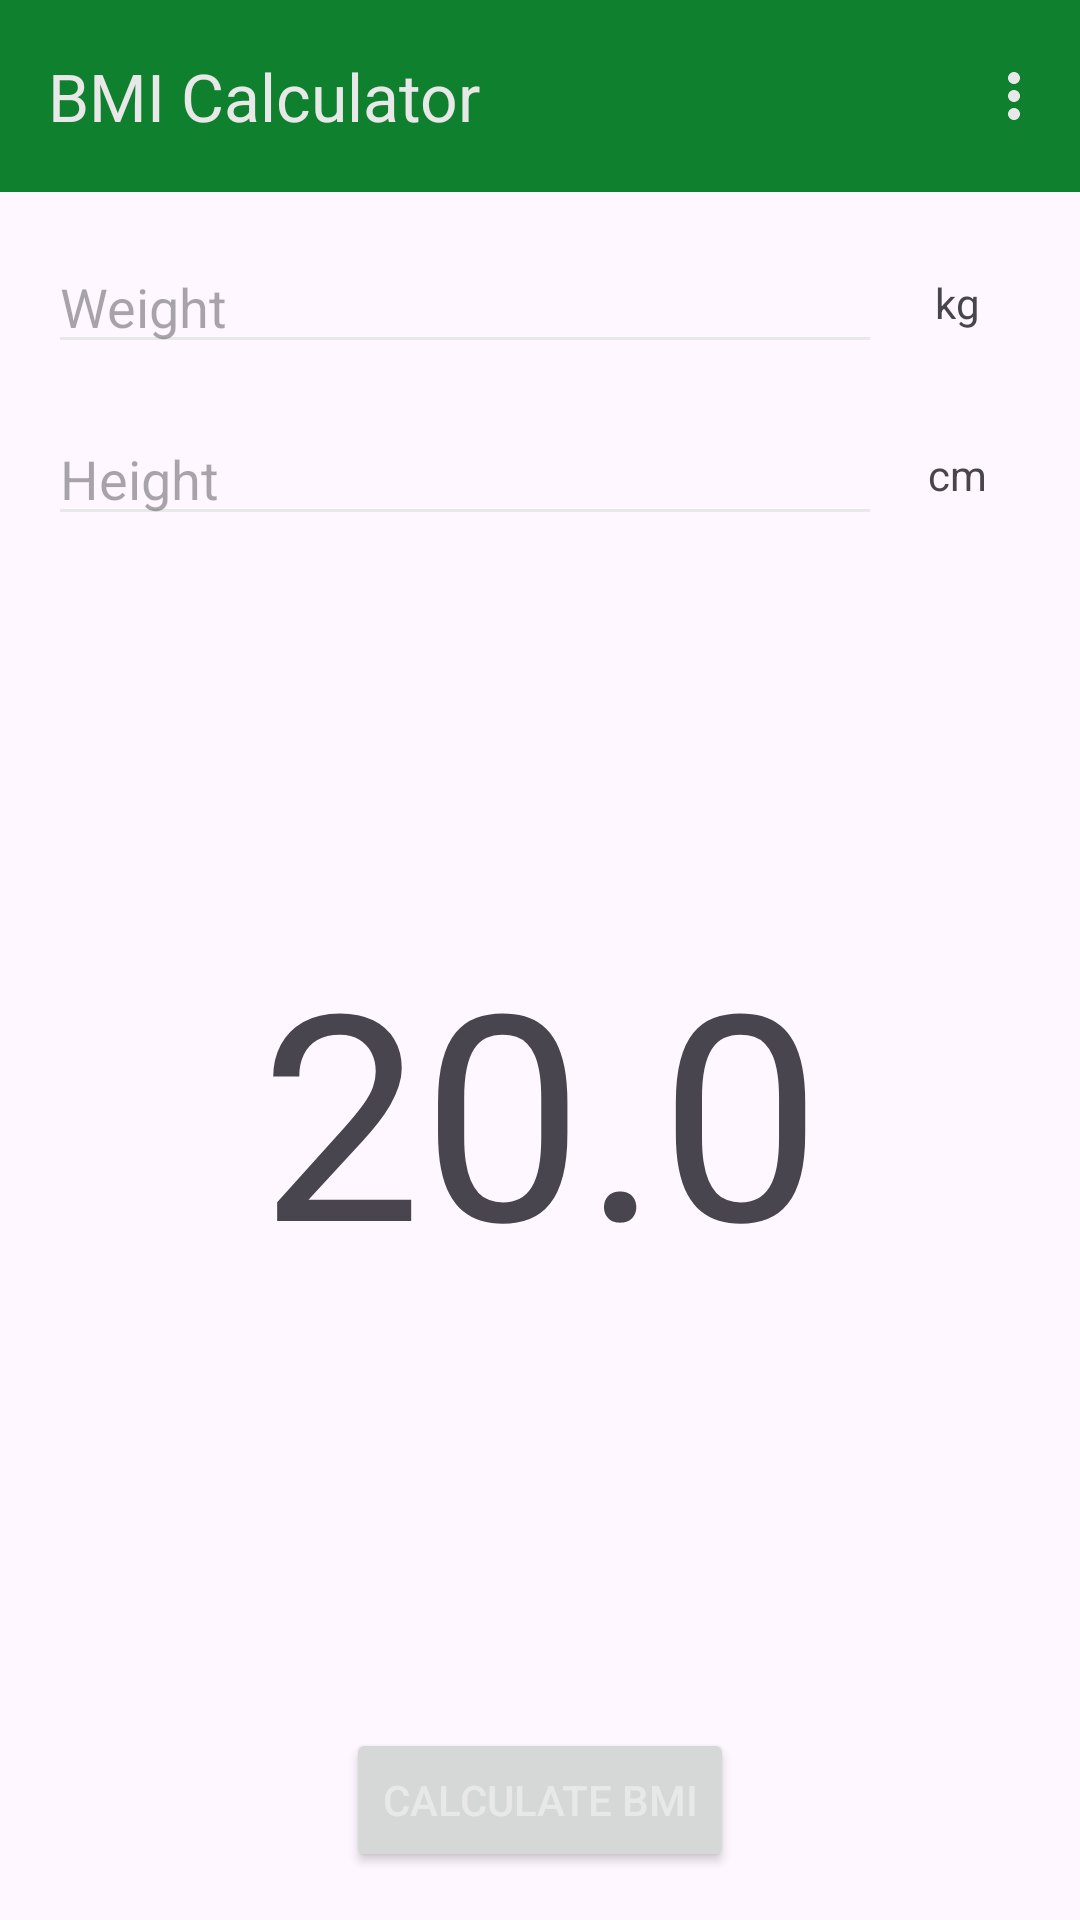

This screen was rendered from an Android layout file. Write that file and the resources it references.
<!-- AndroidManifest.xml: application theme Theme.BMICalculator -->
<!-- res/layout/activity_main.xml -->
<?xml version="1.0" encoding="utf-8"?>
<androidx.constraintlayout.widget.ConstraintLayout xmlns:android="http://schemas.android.com/apk/res/android"
    xmlns:app="http://schemas.android.com/apk/res-auto"
    xmlns:tools="http://schemas.android.com/tools"
    android:layout_width="match_parent"
    android:layout_height="match_parent"
    tools:context=".MainActivity">

    <androidx.appcompat.widget.Toolbar
        android:id="@+id/toolbar"
        android:layout_width="0dp"
        android:layout_height="64dp"
        android:background="@color/primary"
        android:elevation="4dp"
        android:minHeight="?attr/actionBarSize"
        app:layout_constraintEnd_toEndOf="parent"
        app:layout_constraintStart_toStartOf="parent"
        app:layout_constraintTop_toTopOf="parent"
        app:menu="@menu/toolbar_menu"
        app:title="@string/app_name"
        app:titleTextColor="@color/lightText" />

    <androidx.constraintlayout.widget.ConstraintLayout
        android:layout_width="match_parent"
        android:layout_height="0dp"
        android:layout_marginStart="16dp"
        android:layout_marginTop="16dp"
        android:layout_marginEnd="16dp"
        android:layout_marginBottom="16dp"
        app:layout_constraintBottom_toBottomOf="parent"
        app:layout_constraintEnd_toEndOf="parent"
        app:layout_constraintStart_toStartOf="parent"
        app:layout_constraintTop_toBottomOf="@+id/toolbar">

        <androidx.constraintlayout.widget.ConstraintLayout
            android:id="@+id/weightInputLayout"
            android:layout_width="match_parent"
            android:layout_height="0dp"
            app:layout_constraintEnd_toEndOf="parent"
            app:layout_constraintStart_toStartOf="parent"
            app:layout_constraintTop_toTopOf="parent">

            <EditText
                android:id="@+id/weightInput"
                android:layout_width="0dp"
                android:layout_height="wrap_content"
                android:autofillHints=""
                android:ems="10"
                android:hint="@string/weight_input_label"
                android:inputType="numberDecimal"
                app:layout_constraintBottom_toBottomOf="parent"
                app:layout_constraintEnd_toStartOf="@+id/weightInputUnitText"
                app:layout_constraintHorizontal_bias="0.0"
                app:layout_constraintStart_toStartOf="parent"
                app:layout_constraintTop_toTopOf="parent" />

            <TextView
                android:id="@+id/weightInputUnitText"
                android:layout_width="50dp"
                android:layout_height="wrap_content"
                android:layout_weight="1"
                android:text="@string/weight_metric_unit"
                android:textAlignment="center"
                android:textSize="@dimen/text_small"
                app:layout_constraintBottom_toBottomOf="parent"
                app:layout_constraintEnd_toEndOf="parent"
                app:layout_constraintTop_toTopOf="parent" />
        </androidx.constraintlayout.widget.ConstraintLayout>

        <androidx.constraintlayout.widget.ConstraintLayout
            android:id="@+id/heightInputLayout"
            android:layout_width="match_parent"
            android:layout_height="0dp"
            android:layout_marginTop="16dp"
            app:layout_constraintEnd_toEndOf="parent"
            app:layout_constraintHorizontal_bias="0.0"
            app:layout_constraintStart_toStartOf="parent"
            app:layout_constraintTop_toBottomOf="@+id/weightInputLayout">

            <EditText
                android:id="@+id/heightInput"
                android:layout_width="0dp"
                android:layout_height="wrap_content"
                android:autofillHints=""
                android:ems="10"
                android:hint="@string/height_input_label"
                android:inputType="numberDecimal"
                app:layout_constraintBottom_toBottomOf="parent"
                app:layout_constraintEnd_toStartOf="@+id/heightInputUnitText"
                app:layout_constraintStart_toStartOf="parent"
                app:layout_constraintTop_toTopOf="parent" />

            <TextView
                android:id="@+id/heightInputUnitText"
                android:layout_width="50dp"
                android:layout_height="wrap_content"
                android:layout_weight="1"
                android:text="@string/height_metric_unit"
                android:textAlignment="center"
                android:textSize="@dimen/text_small"
                app:layout_constraintBottom_toBottomOf="parent"
                app:layout_constraintEnd_toEndOf="parent"
                app:layout_constraintTop_toTopOf="parent" />
        </androidx.constraintlayout.widget.ConstraintLayout>

        <androidx.constraintlayout.widget.ConstraintLayout
            android:id="@+id/bmiDisplayLayout"
            android:layout_width="0dp"
            android:layout_height="0dp"
            android:layout_marginTop="16dp"
            android:layout_marginBottom="16dp"
            app:layout_constraintBottom_toTopOf="@+id/calculateButtonLayout"
            app:layout_constraintEnd_toEndOf="parent"
            app:layout_constraintStart_toStartOf="parent"
            app:layout_constraintTop_toBottomOf="@+id/heightInputLayout">

            <androidx.constraintlayout.widget.ConstraintLayout
                android:layout_width="0dp"
                android:layout_height="0dp"
                app:layout_constraintBottom_toBottomOf="parent"
                app:layout_constraintEnd_toEndOf="parent"
                app:layout_constraintStart_toStartOf="parent"
                app:layout_constraintTop_toTopOf="parent">

                <TextView
                    android:id="@+id/bmiValueText"
                    android:layout_width="0dp"
                    android:layout_height="0dp"
                    android:autoSizeMaxTextSize="@dimen/text_huge"
                    android:autoSizeTextType="uniform"
                    android:gravity="center"
                    android:text="20.0"
                    android:textAlignment="center"
                    app:layout_constraintBottom_toBottomOf="parent"
                    app:layout_constraintEnd_toEndOf="parent"
                    app:layout_constraintStart_toStartOf="parent"
                    app:layout_constraintTop_toTopOf="parent" />
            </androidx.constraintlayout.widget.ConstraintLayout>
        </androidx.constraintlayout.widget.ConstraintLayout>

        <androidx.constraintlayout.widget.ConstraintLayout
            android:id="@+id/calculateButtonLayout"
            android:layout_width="0dp"
            android:layout_height="wrap_content"
            android:layout_marginStart="1dp"
            android:layout_marginTop="16dp"
            android:layout_marginEnd="1dp"
            app:layout_constraintBottom_toBottomOf="parent"
            app:layout_constraintEnd_toEndOf="parent"
            app:layout_constraintStart_toStartOf="parent"
            app:layout_constraintTop_toBottomOf="@+id/bmiDisplayLayout">

            <Button
                android:id="@+id/calculateButton"
                android:layout_width="wrap_content"
                android:layout_height="wrap_content"
                android:text="@string/calculate_bmi_button_text"
                android:textColor="@color/lightText"
                app:layout_constraintEnd_toEndOf="parent"
                app:layout_constraintStart_toStartOf="parent"
                app:layout_constraintTop_toTopOf="parent" />
        </androidx.constraintlayout.widget.ConstraintLayout>

    </androidx.constraintlayout.widget.ConstraintLayout>

</androidx.constraintlayout.widget.ConstraintLayout>
<!-- resources referenced by this layout -->
<resources>
  <color name="lightText">#e8e8e8</color>
  <color name="primary">#0f802d</color>
  <dimen name="text_huge">96sp</dimen>
  <dimen name="text_small">14sp</dimen>
  <string name="app_name">BMI Calculator</string>
  <string name="calculate_bmi_button_text">Calculate BMI</string>
  <string name="height_input_label">Height</string>
  <string name="height_metric_unit">cm</string>
  <string name="weight_input_label">Weight</string>
  <string name="weight_metric_unit">kg</string>
  <style name="Theme.BMICalculator" parent="Base.Theme.BMICalculator" />
  <style name="Base.Theme.BMICalculator" parent="Theme.Material3.DayNight.NoActionBar">
          
          <item name="colorPrimary">@color/primary</item>
          <item name="colorControlNormal">@color/lightText</item>
      </style>
</resources>
